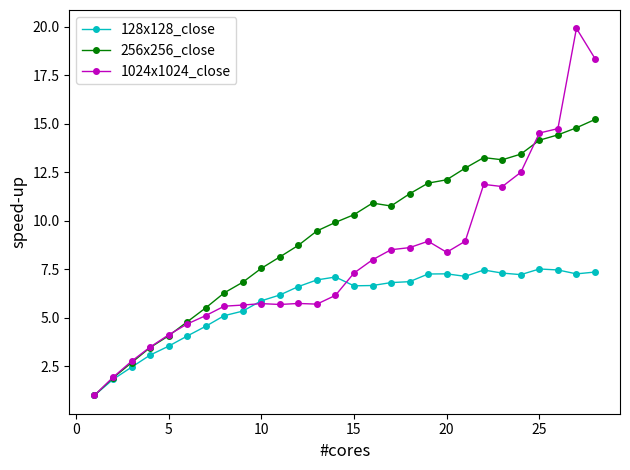

Write Python code to recreate this figure. (Note: this script raises an exception after producing the figure.)
import matplotlib.pyplot as plt

x = list(range(1,29))

y_close_1_core_baseline = {"128x128":6.03,"256x256":41.927,"1024x1024":215.96}
y_close = {"128x128":[6.03,3.31,2.46,1.962,1.706,1.487,1.323,1.181,1.129,1.027,0.9772,0.912894,0.867844,0.849577,
                      0.907616,0.905401,0.885406,0.879234,0.831362,0.830440,0.845484,0.808501,0.826072,0.835150,0.802825,0.808165,0.830641,0.820046],
           "256x256":[41.927,22.098,15.63,12.11,10.31,8.76,7.61566,6.676421,6.14,5.558199,5.155802,4.802288,4.427067,4.229699,
                      4.066787,3.844124,3.897875,3.682617,3.512783,3.463155,3.29924,3.164147,3.191518,3.121992,2.964108,2.907392,2.835672,2.755821],
           "1024x1024":[215.96,112.02,78.354368,61.957343,52.482,46.177,42.283781,38.602632,38.20372,37.708683,38.0,37.656625,37.88184,35.103446,
                        29.580384,27.041985,25.394372,25.078169,24.154593,25.796074,24.153987,18.193484,18.36825,17.287242,14.878130,14.648641,10.847470,11.766496]}
speedup_close = {"128x128_close": [ y_close_1_core_baseline["128x128"]/y for y in y_close["128x128"] ],
                 "256x256_close": [ y_close_1_core_baseline["256x256"]/y for y in y_close["256x256"] ],
                 "1024x1024_close": [ y_close_1_core_baseline["1024x1024"]/y for y in y_close["1024x1024"] ]}

y_spread_1_core_baseline = {"128x128":6.059148,"256x256":42.342895,"1024x1024":216}
y_spread = {"128x128":[6.059148,3.44,2.480161,1.99,1.776327,1.549124,1.418207,1.296325,1.233494,1.175785,1.112508,1.065924,1.028584,1.004624,
                       0.968046,0.934015,0.951573,0.927530,0.896194,0.87423,0.848821,0.846980,0.869497,0.819434,0.807903,0.801849,0.819681,0.814029],
            "256x256":[42.342895,21.766366,15.122645,11.374259,9.896398,8.43675,7.474643,6.622923,6.198916,5.790573,5.356234,4.968588,4.716766,4.438499,
                       4.186567,3.977337,3.869471,3.741065,3.531481,3.476204,3.317721,3.246466,3.370546,3.046161,2.987644,2.912377,2.851546,2.786261],
            "1024x1024":[216,98.972997,74.015203,53.066081,47.742511,36.987042,34.768546,29.478796,28.14531,25.108678,23.081051,20.461968,20.391231,19.436266,
                         18.313639,17.913499,17.181659,15.45543,16.045018,15.845361,17.562408,12.990233,16.448278,11.586166,15.036812,13.579105,13.625886,13.259012]}
speedup_spread = {"128x128_spread": [ y_spread_1_core_baseline["128x128"]/y for y in y_spread["128x128"] ],
                 "256x256_spread": [ y_spread_1_core_baseline["256x256"]/y for y in y_spread["256x256"] ],
                 "1024x1024_spread": [ y_spread_1_core_baseline["1024x1024"]/y for y in y_spread["1024x1024"] ]}

color=''

for k,v in speedup_close.items():
    if k=="128x128_close":
        color='c'
    elif k=="256x256_close":
        color='g'
    else:
        color='m'
    plt.plot(x,v,'o-',markersize=4,linewidth=1,color=color,label=k)
plt.legend(loc="upper left")
# plt.title('OMP_PROC_BIND=close')
plt.xlabel('#cores',fontsize=12)
plt.ylabel('speed-up',fontsize=12)
plt.tight_layout()
# plt.show() #this cannot be used together with plt.savefig() to produce the correct svg files
plt.savefig("svg/close.svg")
plt.close()

for k,v in speedup_spread.items():
    if k=="128x128_spread":
        color='c'
    elif k=="256x256_spread":
        color='g'
    else:
        color='m'
    plt.plot(x,v,marker='v',markersize=4,linestyle='-',linewidth=1,color=color,label=k)
plt.legend(loc="upper left")
# plt.title('OMP_PROC_BIND=spread')
plt.xlabel('#cores',fontsize=12)
plt.ylabel('speed-up',fontsize=12)
plt.tight_layout()
# plt.show() #this cannot be used together with plt.savefig() to produce the correct svg files
plt.savefig("svg/spread.svg")
plt.close()

